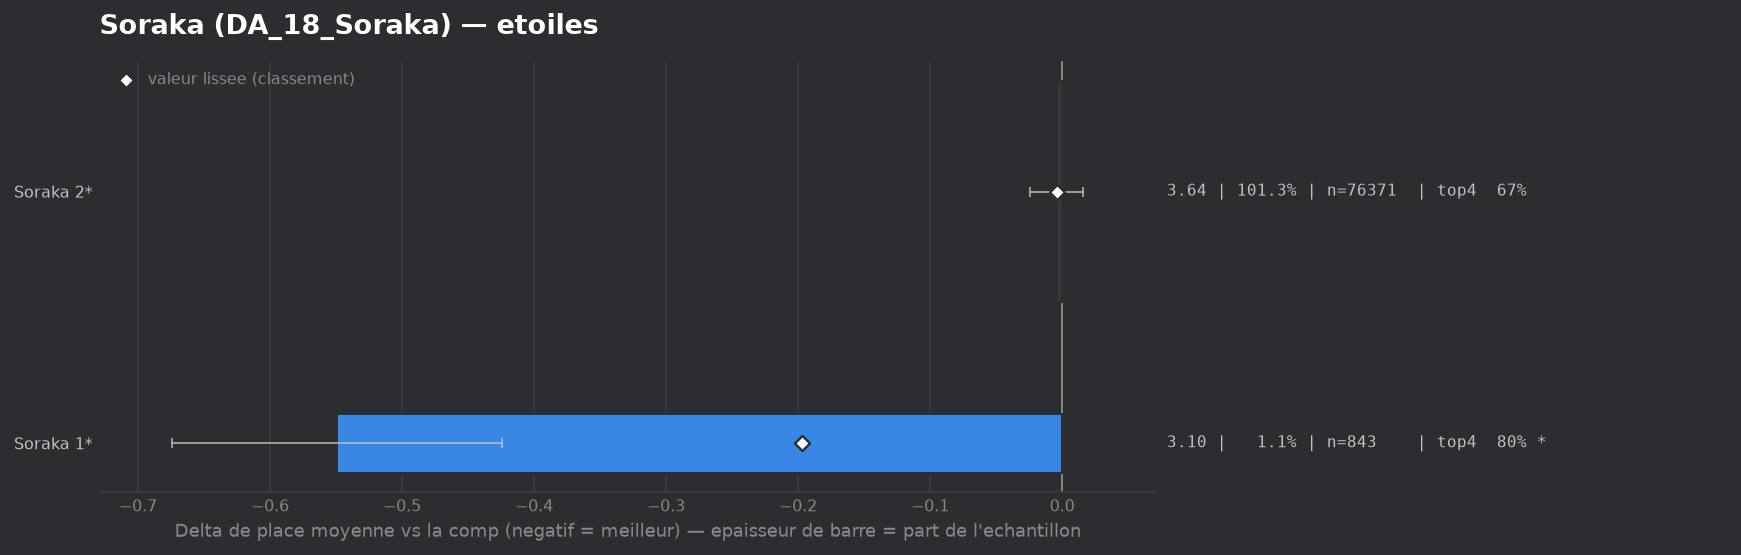

The data file committed next to this chart (first rows):
group, label, n, share, avg_place, shrunk_avg, score, d_avg, d_avg_pess, impact, d_top4, win, top2, top4, sd, z, p, significant
populaire, Soraka 1*, 843, 0.01118, 3.1, 3.452, -0.197, -0.549, -0.424, 0.0022, 0.132, 0.153, 0.4875, 0.8007, 1.833, -8.64, 0.0, True
populaire, Soraka 2*, 76371, 1.013, 3.644, 3.644, -0.004, -0.004, 0.0, 0.0043, 0.0013, 0.1666, 0.3488, 0.67, 2.004, -0.42, 0.6775, False
